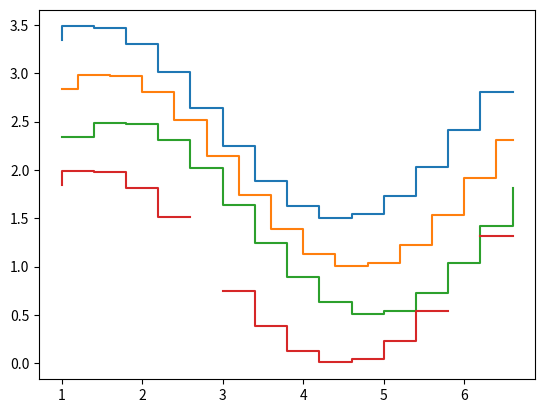

Python code for this plot:

import numpy as np
from numpy import ma
import matplotlib.pyplot as plt
import pandas as pd
from mpl_toolkits.mplot3d import Axes3D
import matplotlib.gridspec as gridspec

# def f(x, y):
#     # the height function
#     return (1 - x / 2 + x**5 + y**3) * np.exp(-x**2 - y**2)
#
#
# n = 256
# x = np.linspace(-3, 3, n)
# y = np.linspace(-3, 3, n)
# X, Y = np.meshgrid(x, y)
# # use plt.contourf to filling contours
# # X, Y and value for (X,Y) point
# plt.contourf(X, Y, f(X, Y), 12, alpha=.75, cmap=plt.cm.hot)
# # use plt.contour to add contour lines
# C = plt.contour(X, Y, f(X, Y), 8, colors='black', linewidth=.5)
# # print(C)
# plt.clabel(C, inline=True, fontsize=10)
# plt.xticks(())
# plt.yticks(())
#
# plt.show()


# fig = plt.figure()
# # print(fig)
# ax = Axes3D(fig)
#
# # X, Y value
# X = np.arange(-4, 4, 0.25)
# Y = np.arange(-4, 4, 0.25)
# X, Y = np.meshgrid(X, Y)    # x-y 平面的网格
# R = np.sqrt(X ** 2 + Y ** 2)
# # height value
# Z = np.sin(R)
# ax.plot_surface(X, Y, Z, rstride=1, cstride=1, cmap=plt.get_cmap('rainbow'))
# ax.contourf(X, Y, Z, zdir='z', offset=-1.2, cmap=plt.get_cmap('rainbow'))
#
# plt.show()

plt.figure()

# plt.subplot(2, 2, 1)
# plt.plot([0, 1], [0, 1])
# plt.subplot(2, 2, 2)
# plt.plot([0, 1], [0, 2])
# plt.subplot(223)
# plt.plot([0, 1], [0, 3])
# plt.subplot(224)
# plt.plot([0, 1], [0, 4])

# plt.subplot(2, 1, 1)
# plt.plot([0, 1], [0, 1])
# plt.subplot(2, 3, 4)
# plt.plot([0, 1], [0, 2])
# plt.subplot(235)
# plt.plot([0, 1], [0, 3])
# plt.subplot(236)
# plt.plot([0, 1], [0, 4])

# x = np.arange(0, 10, 0.1)
# y1 = 0.05 * x**2
# y2 = -1 * y1
#
# fig, ax1 = plt.subplots()
# # print(fig)
# # print(ax1)
# ax2 = ax1.twinx()
# ax1.plot(x, y1, 'g-')   # green, solid line
# ax1.set_xlabel('X data')
# ax1.set_ylabel('Y1 data', color='g')
# ax2.plot(x, y2, 'b--')  # blue
# ax2.set_ylabel('Y2 data', color='b', )
#
# plt.show()  # 展示

# def f(t):
#     return np.exp(-t) * np.cos(2*np.pi*t)
#
# t1 = np.arange(0.0, 5.0, 0.1)
# t2 = np.arange(0.0, 5.0, 0.02)
# plt.figure(1)
#
# plt.subplot(211)
# plt.plot(t1, f(t1), 'bo', t2, f(t2), 'k')
#
# plt.subplot(212)
# plt.plot(t2, np.cos(2*np.pi*t2), 'r--')
#
# plt.show()

# dt = 0.001
# t = np.arange(0.0, 10.0, dt)
# r = np.exp(-t[:1000]/0.05) # impulse response
# x = np.random.randn(len(t))
# s = np.convolve(x, r)[:len(x)]*dt # colored noise
# # default axes = subplot(111)
# plt.plot(t, s)
# plt.axis([0, 1, 1.1*np.amin(s), 2*np.amax(s)])
# plt.xlabel('time (s)')
# plt.ylabel('current (nA)')
# plt.title('Gaussian colored noise')
#
# a = plt.axes([.65, .6, .2, .2], facecolor='y')
# n, bins, patches = plt.hist(s, 400, density=1)
# plt.title('Probability')
# # plt.xticks([])
# # plt.yticks([])
#
# # a = plt.axes([0.2, 0.6, .2, .2], facecolor='y')
# # plt.plot(t[:len(r)], r)
# # plt.title('Impulse response')
# # plt.xlim(0, 0.2)
# # plt.xticks([])
# # plt.yticks([])
#
# plt.show()

# ax = plt.subplot2grid((2,2),(0, 0))
# # ax = plt.subplot(2,2,1)
#
# ax1 = plt.subplot2grid((3,3), (0,0), colspan=3)
# ax2 = plt.subplot2grid((3,3), (1,0), colspan=2)
# ax3 = plt.subplot2grid((3,3), (1, 2), rowspan=2)
# # ax4 = plt.subplot2grid((3,3), (2, 0))
# # ax5 = plt.subplot2grid((3,3), (2, 1))

# plt.show()

# gs = gridspec.GridSpec(2, 2)
# ax = plt.subplot(gs[0, 0])
# gs = gridspec.GridSpec(3, 3)
# ax1 = plt.subplot(gs[0, :])
# ax2 = plt.subplot(gs[1,:-1])
# ax3 = plt.subplot(gs[1:, -1])
# ax4 = plt.subplot(gs[-1,0])
# ax5 = plt.subplot(gs[-1,-2])

# plt.show()

# gs1 = gridspec.GridSpec(3, 3)
# gs1.update(left=0.05, right=0.48, wspace=0.05)
# ax1 = plt.subplot(gs1[:-1, :])
# ax2 = plt.subplot(gs1[-1, :-1])
# ax3 = plt.subplot(gs1[-1, -1])
# gs2 = gridspec.GridSpec(3, 3)
# gs2.update(left=0.55, right=0.98, hspace=0.05)
# ax4 = plt.subplot(gs2[:, :-1])
# ax5 = plt.subplot(gs2[:-1, -1])
# ax6 = plt.subplot(gs2[-1, -1])
#
# plt.show()

# x = np.arange(0, 2*np.pi, 0.02)
# y = np.sin(x)
# y1 = np.sin(2*x)
# y2 = np.sin(3*x)
# ym1 = np.ma.masked_where(y1 > 0.5, y1)
# ym2 = np.ma.masked_where(y2 < -0.5, y2)
#
# lines = plt.plot(x, y, x, ym1, x, ym2, 'o')
# plt.setp(lines[0], linewidth=4)
# plt.setp(lines[1], linewidth=2)
# plt.setp(lines[2], markersize=10)
# #
# plt.legend(('No mask', 'Masked if > 0.5', 'Masked if < -0.5'),
#            loc='upper right')
# plt.title('Masked line demo')
# plt.show()

x = np.arange(1, 7, 0.4)
y0 = np.sin(x)
y = y0.copy() + 2.5

plt.step(x, y, label='pre (default)')
y -= 0.5
plt.step(x, y, where='mid', label='mid')
y -= 0.5
plt.step(x, y, where='post', label='post')
y = ma.masked_where((y0 > -0.15) & (y0 < 0.15), y - 0.5)
plt.step(x, y, label='masked (pre)')
#
# plt.legend()
# plt.xlim(0, 7)
# plt.ylim(-0.5, 4)

plt.show()
